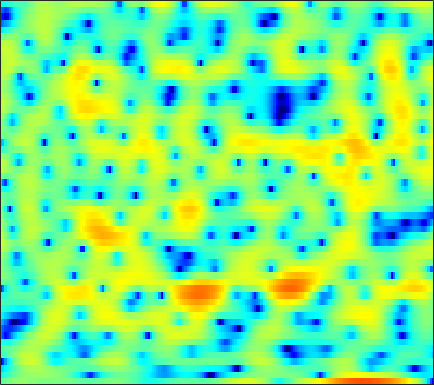

Source data for this figure (header and first rows):
-2.4655, -1.8448, -1.1176, -0.54637, -0.15271, 0.19607, 0.4889, 0.6804, 0.79191, 0.84521, 0.83901, 0.80561, 0.70575, 0.56143, 0.44649, 0.3053, 0.15957, 0.036791, -0.058539, -0.13294, -0.16613, -0.17109, -0.21243, -0.17899
-6.194, -5.395, -4.408, -3.495, -2.874, -2.125, -1.449, -1.003, -0.4739, -0.02785, 0.3568, 0.5988, 0.8678, 1.073, 1.197, 1.321, 1.392, 1.421, 1.427, 1.393, 1.329, 1.257, 1.128, 0.962
-8.804, -7.945, -6.709, -5.468, -4.553, -3.365, -2.279, -1.547, -0.6684, 0.08165, 0.7171, 1.104, 1.524, 1.811, 1.962, 2.073, 2.083, 2.027, 1.883, 1.687, 1.423, 1.195, 0.8781, 0.5485
-22.35, -16.78, -11.29, -7.596, -5.458, -3.151, -1.325, -0.1909, 1.041, 2.034, 2.783, 3.209, 3.601, 3.79, 3.806, 3.674, 3.328, 2.926, 2.21, 1.262, 0.07096, -1.003, -2.59, -4.329
-3.915, -3.543, -2.874, -2.079, -1.418, -0.5172, 0.3661, 0.9822, 1.724, 2.341, 2.827, 3.101, 3.344, 3.415, 3.354, 3.116, 2.677, 2.203, 1.375, 0.285, -1.084, -2.332, -4.215, -6.227
-2.426, -2.307, -2.067, -1.739, -1.433, -0.9847, -0.4722, -0.07345, 0.4564, 0.9641, 1.413, 1.704, 2.011, 2.218, 2.301, 2.305, 2.183, 2.009, 1.675, 1.202, 0.6491, 0.1834, -0.4677, -1.155
-4.874, -5.165, -5.333, -5.192, -4.876, -4.251, -3.481, -2.849, -1.993, -1.148, -0.3365, 0.2225, 0.8984, 1.474, 1.841, 2.231, 2.509, 2.632, 2.699, 2.646, 2.481, 2.267, 1.884, 1.381
-12.69, -15.6, -18.89, -17.4, -14.85, -11.88, -9.545, -8.11, -6.395, -4.906, -3.528, -2.589, -1.402, -0.3061, 0.4461, 1.345, 2.104, 2.587, 3.115, 3.454, 3.662, 3.701, 3.615, 3.332
-12.63, -14.44, -16.25, -16.93, -16.83, -16.36, -15.51, -14.66, -13.2, -11.47, -9.648, -8.255, -6.448, -4.674, -3.405, -1.79, -0.3337, 0.6343, 1.76, 2.683, 3.386, 3.761, 4.083, 4.199
-9.636, -11.13, -13.45, -16.29, -19.19, -25.3, -51.08, -29.51, -23.04, -20.43, -19.28, -18.37, -15.86, -12.28, -9.608, -6.437, -3.779, -2.066, -0.214, 1.282, 2.48, 3.187, 3.904, 4.366
-6.264, -7.13, -8.488, -9.93, -11.05, -12.42, -13.6, -14.16, -14.78, -15.42, -16.39, -16.87, -15.77, -12.74, -10.1, -6.976, -4.384, -2.704, -0.8256, 0.7054, 1.937, 2.691, 3.506, 4.104
-3.635, -4.062, -4.657, -5.246, -5.638, -6.131, -6.528, -6.756, -6.94, -7.003, -6.888, -6.656, -6.144, -5.354, -4.654, -3.595, -2.502, -1.717, -0.7226, 0.211, 1.068, 1.654, 2.362, 2.974
-2.493, -2.748, -3.001, -3.188, -3.276, -3.355, -3.358, -3.374, -3.366, -3.31, -3.191, -3.071, -2.879, -2.647, -2.456, -2.205, -1.99, -1.86, -1.664, -1.466, -1.13, -0.7505, -0.05246, 0.8216
-4.434, -4.63, -4.22, -3.49, -2.969, -2.443, -2.108, -1.978, -1.883, -1.896, -1.907, -1.898, -1.84, -1.76, -1.73, -1.802, -2.106, -2.565, -3.65, -5.435, -7.99, -9.381, -7.527, -3.703
-17.15, -13.49, -7.74, -4.819, -3.559, -2.645, -2.441, -2.627, -3.304, -4.324, -5.452, -5.988, -5.807, -4.776, -3.844, -2.763, -2.147, -2.031, -2.334, -3.172, -4.15, -4.449, -3.393, -1.188
-1.125, -1.53, -1.74, -1.809, -1.904, -2.207, -2.868, -3.675, -5.309, -7.846, -11.85, -15.87, -14.57, -9.293, -6.516, -3.964, -2.196, -1.237, -0.3015, 0.3851, 0.9412, 1.347, 1.922, 2.536
0.6936, 0.2282, -0.3613, -0.9381, -1.381, -2.015, -2.679, -3.204, -3.899, -4.503, -4.924, -4.988, -4.652, -3.897, -3.146, -2.067, -1.021, -0.3136, 0.5091, 1.204, 1.772, 2.126, 2.489, 2.735
0.3425, -0.158, -0.9127, -1.735, -2.37, -3.185, -3.847, -4.196, -4.419, -4.348, -4.005, -3.621, -2.983, -2.253, -1.678, -0.9073, -0.1866, 0.3204, 0.9306, 1.443, 1.867, 2.122, 2.363, 2.494
0.3073, -0.3532, -1.523, -3.025, -4.387, -6.484, -8.62, -9.68, -9.432, -7.784, -5.876, -4.578, -3.108, -1.898, -1.141, -0.2971, 0.3988, 0.8284, 1.301, 1.678, 1.971, 2.145, 2.332, 2.451
1.596, 0.8636, -0.4372, -2.182, -3.844, -6.725, -10.52, -13.19, -12.11, -8.405, -5.469, -3.827, -2.169, -0.9578, -0.2764, 0.3812, 0.799, 0.9907, 1.124, 1.173, 1.204, 1.244, 1.355, 1.541
3.359, 2.721, 1.747, 0.6803, -0.1457, -1.152, -1.921, -2.23, -2.221, -1.792, -1.134, -0.6034, 0.03598, 0.5028, 0.6993, 0.736, 0.4839, 0.1039, -0.6411, -1.596, -2.551, -3.04, -3.089, -2.412
4.179, 3.42, 2.364, 1.345, 0.6815, 0.03701, -0.2795, -0.2883, -0.06203, 0.3442, 0.81, 1.134, 1.46, 1.591, 1.515, 1.14, 0.3873, -0.5037, -2.278, -5.017, -9.681, -16.77, -20.1, -9.605
3.828, 2.545, 0.542, -1.735, -3.438, -4.91, -4.564, -3.449, -1.722, -0.2005, 0.9979, 1.68, 2.31, 2.631, 2.682, 2.474, 1.939, 1.336, 0.2703, -1.038, -2.376, -3.162, -3.575, -3.247
2.86, 1.341, -1.185, -4.546, -7.852, -12.28, -9.854, -6.531, -3.217, -0.9295, 0.6912, 1.591, 2.438, 2.949, 3.139, 3.163, 2.956, 2.673, 2.181, 1.599, 0.9876, 0.5535, 0.02141, -0.4952
1.996, 0.8863, -0.6062, -1.931, -2.673, -3.134, -2.894, -2.337, -1.282, -0.1589, 0.8634, 1.502, 2.142, 2.536, 2.66, 2.632, 2.424, 2.16, 1.706, 1.202, 0.6995, 0.331, -0.1599, -0.6735
1.078, -0.308, -2.214, -3.788, -4.361, -4.095, -2.975, -1.921, -0.5512, 0.6644, 1.64, 2.187, 2.673, 2.86, 2.808, 2.484, 1.878, 1.274, 0.3256, -0.6445, -1.417, -1.747, -1.811, -1.587
0.6693, -1.434, -5.405, -12.68, -23.89, -10.47, -4.839, -2.314, 0.02899, 1.646, 2.753, 3.304, 3.694, 3.699, 3.453, 2.749, 1.543, 0.2423, -2.168, -5.69, -10.44, -11.78, -7.826, -4.312
0.746, -0.3213, -1.679, -2.672, -2.926, -2.494, -1.455, -0.5184, 0.6805, 1.699, 2.456, 2.843, 3.088, 3.021, 2.747, 2.067, 1.008, -0.06545, -1.888, -4.059, -5.968, -6.407, -5.34, -3.581
-0.6331, -1.23, -1.753, -1.904, -1.777, -1.318, -0.6478, -0.07052, 0.6914, 1.373, 1.905, 2.185, 2.384, 2.373, 2.223, 1.85, 1.303, 0.8096, 0.1004, -0.5765, -1.099, -1.329, -1.403, -1.294
-4.502, -5.728, -6.271, -5.362, -4.233, -2.661, -1.264, -0.3714, 0.6331, 1.409, 1.99, 2.292, 2.529, 2.582, 2.507, 2.28, 1.921, 1.591, 1.109, 0.6447, 0.251, 0.01404, -0.2197, -0.3748
-7.919, -13, -16.13, -9.203, -5.951, -3.102, -1.174, -0.0973, 0.9925, 1.799, 2.374, 2.671, 2.892, 2.916, 2.808, 2.493, 2.002, 1.533, 0.8188, 0.07822, -0.5712, -0.9175, -1.128, -1.055
-0.204, -0.9946, -1.55, -1.452, -1.099, -0.4793, 0.1776, 0.6385, 1.201, 1.719, 2.153, 2.412, 2.624, 2.64, 2.491, 2.037, 1.251, 0.407, -1.103, -3.109, -5.458, -6.881, -6.9, -5.103
3.377, 2.75, 1.958, 1.219, 0.6892, 0.02777, -0.5718, -0.8834, -0.9632, -0.6159, 0.05678, 0.6174, 1.26, 1.661, 1.743, 1.518, 0.8611, 0.02431, -1.646, -4.147, -7.787, -10.87, -10.54, -6.525
3.832, 3.09, 2.008, 0.728, -0.4344, -2.432, -5.244, -8.084, -11.43, -8.88, -4.931, -2.768, -0.7789, 0.4616, 0.9994, 1.289, 1.17, 0.8704, 0.2675, -0.445, -1.077, -1.35, -1.304, -0.8262
1.824, 1.152, 0.334, -0.5228, -1.284, -2.635, -4.426, -5.955, -7.142, -6.061, -3.814, -2.253, -0.651, 0.373, 0.8369, 1.107, 1.062, 0.8931, 0.5816, 0.2825, 0.1166, 0.1139, 0.2701, 0.5804
-4.117, -4.232, -3.165, -1.958, -1.307, -0.7577, -0.4593, -0.2809, -0.01268, 0.3885, 0.9003, 1.276, 1.656, 1.799, 1.71, 1.307, 0.5917, -0.1348, -1.241, -2.195, -2.558, -2.306, -1.474, -0.4696
-10.49, -9, -4.888, -2.146, -0.7626, 0.5356, 1.428, 1.942, 2.473, 2.877, 3.148, 3.249, 3.199, 2.899, 2.442, 1.442, -0.1452, -1.869, -5.328, -11.71, -20.61, -11.31, -5.577, -2.547
-0.5649, -0.8961, -0.8974, -0.575, -0.227, 0.291, 0.8401, 1.236, 1.751, 2.203, 2.539, 2.69, 2.719, 2.505, 2.167, 1.435, 0.344, -0.698, -2.293, -3.779, -4.428, -4.105, -3.043, -1.942
0.7862, 0.09094, -0.7924, -1.553, -1.968, -2.175, -1.89, -1.407, -0.5754, 0.2856, 1.039, 1.485, 1.898, 2.082, 2.083, 1.921, 1.597, 1.264, 0.7713, 0.321, -0.02102, -0.1914, -0.3234, -0.4229
1.004, -0.2077, -2.294, -5.102, -7.794, -10.87, -9.31, -6.653, -3.718, -1.619, -0.1164, 0.7195, 1.54, 2.098, 2.365, 2.567, 2.623, 2.583, 2.422, 2.168, 1.819, 1.492, 0.9617, 0.3366
2.193, 1.054, -0.9199, -3.47, -5.662, -7.887, -7.157, -5.433, -3.224, -1.541, -0.2974, 0.4155, 1.161, 1.748, 2.109, 2.482, 2.751, 2.882, 2.936, 2.815, 2.484, 2.075, 1.254, 0.06431
3.506, 2.873, 1.878, 0.8193, 0.08282, -0.6865, -1.146, -1.285, -1.333, -1.309, -1.278, -1.242, -1.12, -0.8438, -0.4973, 0.1103, 0.77, 1.226, 1.719, 1.998, 2.012, 1.812, 1.218, 0.1537
3.514, 3.112, 2.457, 1.694, 1.08, 0.2263, -0.674, -1.388, -2.432, -3.641, -5.091, -6.312, -7.833, -8.353, -7.613, -5.68, -3.64, -2.321, -0.9194, 0.1054, 0.7799, 1.071, 1.213, 1.107
2.669, 2.31, 1.693, 0.9206, 0.2457, -0.7794, -1.94, -2.914, -4.384, -6.185, -8.535, -10.96, -15.95, -21.89, -16.65, -10.62, -6.916, -4.92, -2.914, -1.431, -0.3269, 0.3121, 0.966, 1.466
1.909, 1.542, 0.8682, -0.008649, -0.8059, -2.023, -3.362, -4.405, -5.773, -6.995, -8.016, -8.607, -9.03, -8.831, -8.213, -6.877, -5.324, -4.2, -2.838, -1.675, -0.6989, -0.05813, 0.6941, 1.361
1.907, 1.589, 0.916, -0.08542, -1.083, -2.791, -4.93, -6.772, -9.05, -10.03, -9.336, -8.33, -6.97, -5.745, -4.921, -3.961, -3.106, -2.525, -1.85, -1.245, -0.6733, -0.2446, 0.3575, 0.9791
2.58, 2.594, 2.304, 1.555, 0.6525, -1.139, -3.875, -6.83, -13.02, -16.26, -9.89, -6.841, -4.288, -2.707, -1.923, -1.267, -0.9963, -0.9938, -1.19, -1.498, -1.69, -1.64, -1.225, -0.4862
2.053, 2.901, 3.5, 3.555, 3.272, 2.548, 1.504, 0.6465, -0.3384, -0.7944, -0.6367, -0.2735, 0.2744, 0.6648, 0.7581, 0.5811, -0.03322, -0.8686, -2.586, -5.26, -8.958, -10.82, -8.6, -5.354
1.02, 2.183, 3.156, 3.646, 3.738, 3.601, 3.251, 2.911, 2.45, 2.012, 1.668, 1.46, 1.223, 0.9724, 0.7132, 0.19, -0.6331, -1.53, -3.215, -5.595, -8.332, -9.569, -8.666, -6.837
2.225, 2.724, 3.205, 3.443, 3.474, 3.31, 2.941, 2.55, 1.91, 1.182, 0.4496, -0.04373, -0.5625, -0.8819, -0.9791, -1.07, -1.201, -1.382, -1.795, -2.312, -2.837, -3.135, -3.396, -3.581
3.274, 3.391, 3.484, 3.441, 3.307, 2.949, 2.352, 1.718, 0.5764, -0.8989, -2.732, -4.214, -5.741, -5.769, -4.867, -3.319, -2.001, -1.267, -0.604, -0.246, -0.1423, -0.1932, -0.4011, -0.7647
2.689, 2.745, 2.797, 2.778, 2.662, 2.347, 1.777, 1.129, -0.1058, -1.968, -4.817, -8.085, -15.26, -13.5, -8.29, -4.171, -1.637, -0.3524, 0.8297, 1.526, 1.858, 1.893, 1.693, 1.224
-0.9871, -0.6796, -0.2619, 0.1079, 0.3109, 0.4514, 0.407, 0.2447, -0.1666, -0.8115, -1.594, -2.145, -2.546, -2.274, -1.636, -0.4833, 0.6707, 1.423, 2.188, 2.672, 2.879, 2.854, 2.57, 1.989
-7.852, -6.784, -5.548, -4.499, -3.773, -2.921, -2.194, -1.739, -1.262, -0.8811, -0.5642, -0.3362, 0.01248, 0.4632, 0.8464, 1.419, 1.978, 2.355, 2.749, 2.997, 3.057, 2.973, 2.671, 2.134
-14.23, -12.94, -11.51, -10.02, -8.795, -7.086, -5.462, -4.374, -3.114, -2.044, -1.143, -0.552, 0.1552, 0.7878, 1.23, 1.752, 2.206, 2.485, 2.777, 2.95, 2.987, 2.917, 2.694, 2.322
-16.65, -18.37, -20.83, -18.81, -15.23, -11.19, -8.177, -6.425, -4.552, -3.102, -1.931, -1.183, -0.313, 0.4285, 0.9258, 1.503, 1.989, 2.288, 2.592, 2.775, 2.846, 2.823, 2.697, 2.473
-13.15, -14.63, -16.26, -15.08, -12.77, -9.7, -7.283, -5.878, -4.393, -3.253, -2.313, -1.685, -0.9024, -0.1369, 0.3983, 1.076, 1.654, 2.014, 2.366, 2.581, 2.666, 2.658, 2.559, 2.381
-5.686, -5.607, -5.383, -4.942, -4.489, -3.84, -3.297, -3.012, -2.87, -2.902, -2.936, -2.798, -2.243, -1.296, -0.472, 0.5638, 1.412, 1.887, 2.315, 2.527, 2.536, 2.434, 2.187, 1.854
